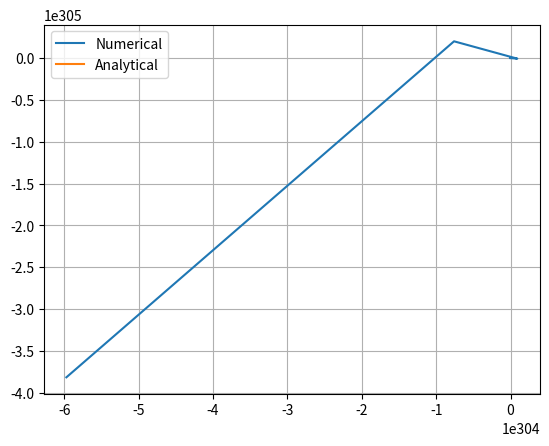

Python code for this plot:
import numpy as np
from matplotlib import pyplot as plt

m = 1.0E-2  # kg
alpha = 5.0E-5  # Ns/m
L = 1.0e2


def euler(X, t, h):
    koef = 2 * np.pi / (24 * 3600)
    f = np.array([-koef * X[1], koef * X[0]])
    return X + h * f


def global_error(h):
    t_values = np.linspace(0, 48 * 3600, 48 * 3600 / h)
    X = np.array([100, 0])
    for t in t_values:
        X = euler(X, t, h)
    return np.sqrt((X[0] - 100) ** 2 + X[1] ** 2)


def g(h):
    return global_error(h) - 10


def plotGlobalError():
    h_values = [h / 10 for h in range(10, 0, -1)]
    global_error_values = [global_error(h) for h in h_values]

    plt.plot(h_values, global_error_values)
    plt.show()


def halvering(lower_h, upper_h):  # kanskje analytisk?
    TOL = 1E-6

    mid = (lower_h + upper_h) / 2

    if g(mid) > 0:
        upper_h = mid
    else:
        lower_h = mid
    if upper_h - lower_h < TOL:
        return (upper_h + lower_h) / 2
    else:
        print("Foreloepig: ", mid, "\n")
        return halvering(lower_h, upper_h)


def trapezoid(X, t, h):
    euler_step = euler(X, t, h)
    koef = 2 * np.pi / (24 * 3600)
    f = np.array([-koef * X[1], koef * X[0]])
    f_euler_step = np.array([-koef * euler_step[1], koef * euler_step[0]])
    middle = (f + f_euler_step) / 2
    return X + h * middle


def v_w(X):  # water velocity at X
    koef = 2 * np.pi / (24 * 3600)
    return np.array([-koef * X[1], koef * X[0]])


def euler_c(X, v, h):  # v = velocity, a = acceleration
    X += h * v
    a = (alpha / m) * (v_w(X) - v)
    v += h * a
    return X, v


def trapezoid_c(X, v, h):
    X1, v1 = euler_c(X, v, h)
    v = (v1 + v) / 2
    X += h * v
    return X, v


def global_error_c(h):
    return  # loes analytisk, og sammenlign


def get_X_v(X, v, h):  # returnerer euler og trapezoid step og hastighet
    X_euler, v_euler = euler_c(X, v, h)
    v = (v_euler + v) / 2
    X_trapezoid = X + h * v
    return X_trapezoid, X_euler, v


def embedded_pair(X, v, t, h):
    TOL = 100 * h / (48 * 3600)
    X_euler, X_trapezoid, v = get_X_v(X, v, h)
    print(np.linalg.norm(X_euler - X_trapezoid))
    while np.linalg.norm(X_euler - X_trapezoid) > TOL:
        h /= 2
        X_euler, X_trapezoid, v = get_X_v(X, v, h)
    return X_trapezoid, v, t + h


def numericalParticleTrajectoryWithDrag():
    h = 3600  # s
    t = 0
    t_max = 48*3600

    X = np.array([100.0, 0.0])
    v = np.array([0.0, 0.0])

    x_values = [X[0]]
    y_values = [X[1]]

    while t < t_max:
        X, v, t = embedded_pair(X, v, t, h)
        x_values.append(X[0])
        y_values.append(X[1])

    return x_values, y_values


def analyticalParticleTrajectoryWithDrag():
    t_values = np.linspace(0, 48*3600, 48, endpoint=True)

    k = alpha / m
    w = 2 * np.pi / (48 * 3600) * k
    A = np.array([
        [0, 0, 1, 0],
        [0, 0, 0, 1],
        [0, -w, -k, 0],
        [w, 0, 0, -k]
    ])

    lams, V = np.linalg.eig(A)
    X0 = np.array([L, 0., 0., 0.])
    C = np.linalg.solve(V, X0)
    X = np.array([V.dot(C * np.exp(lams * t)) for t in t_values])

    return X[:, 0].real, X[:, 1].real


def plotNumericalAnalyticalWithDrag():
    x_values_num, y_values_num = numericalParticleTrajectoryWithDrag()
    x_values_ana, y_values_ana = analyticalParticleTrajectoryWithDrag()

    plt.plot(x_values_num, y_values_num)
    plt.plot(x_values_ana, y_values_ana)
    plt.legend(['Numerical', 'Analytical'])
    plt.grid(True)
    plt.show()


def main():
    plotNumericalAnalyticalWithDrag()


if __name__ == "__main__":
    main()



